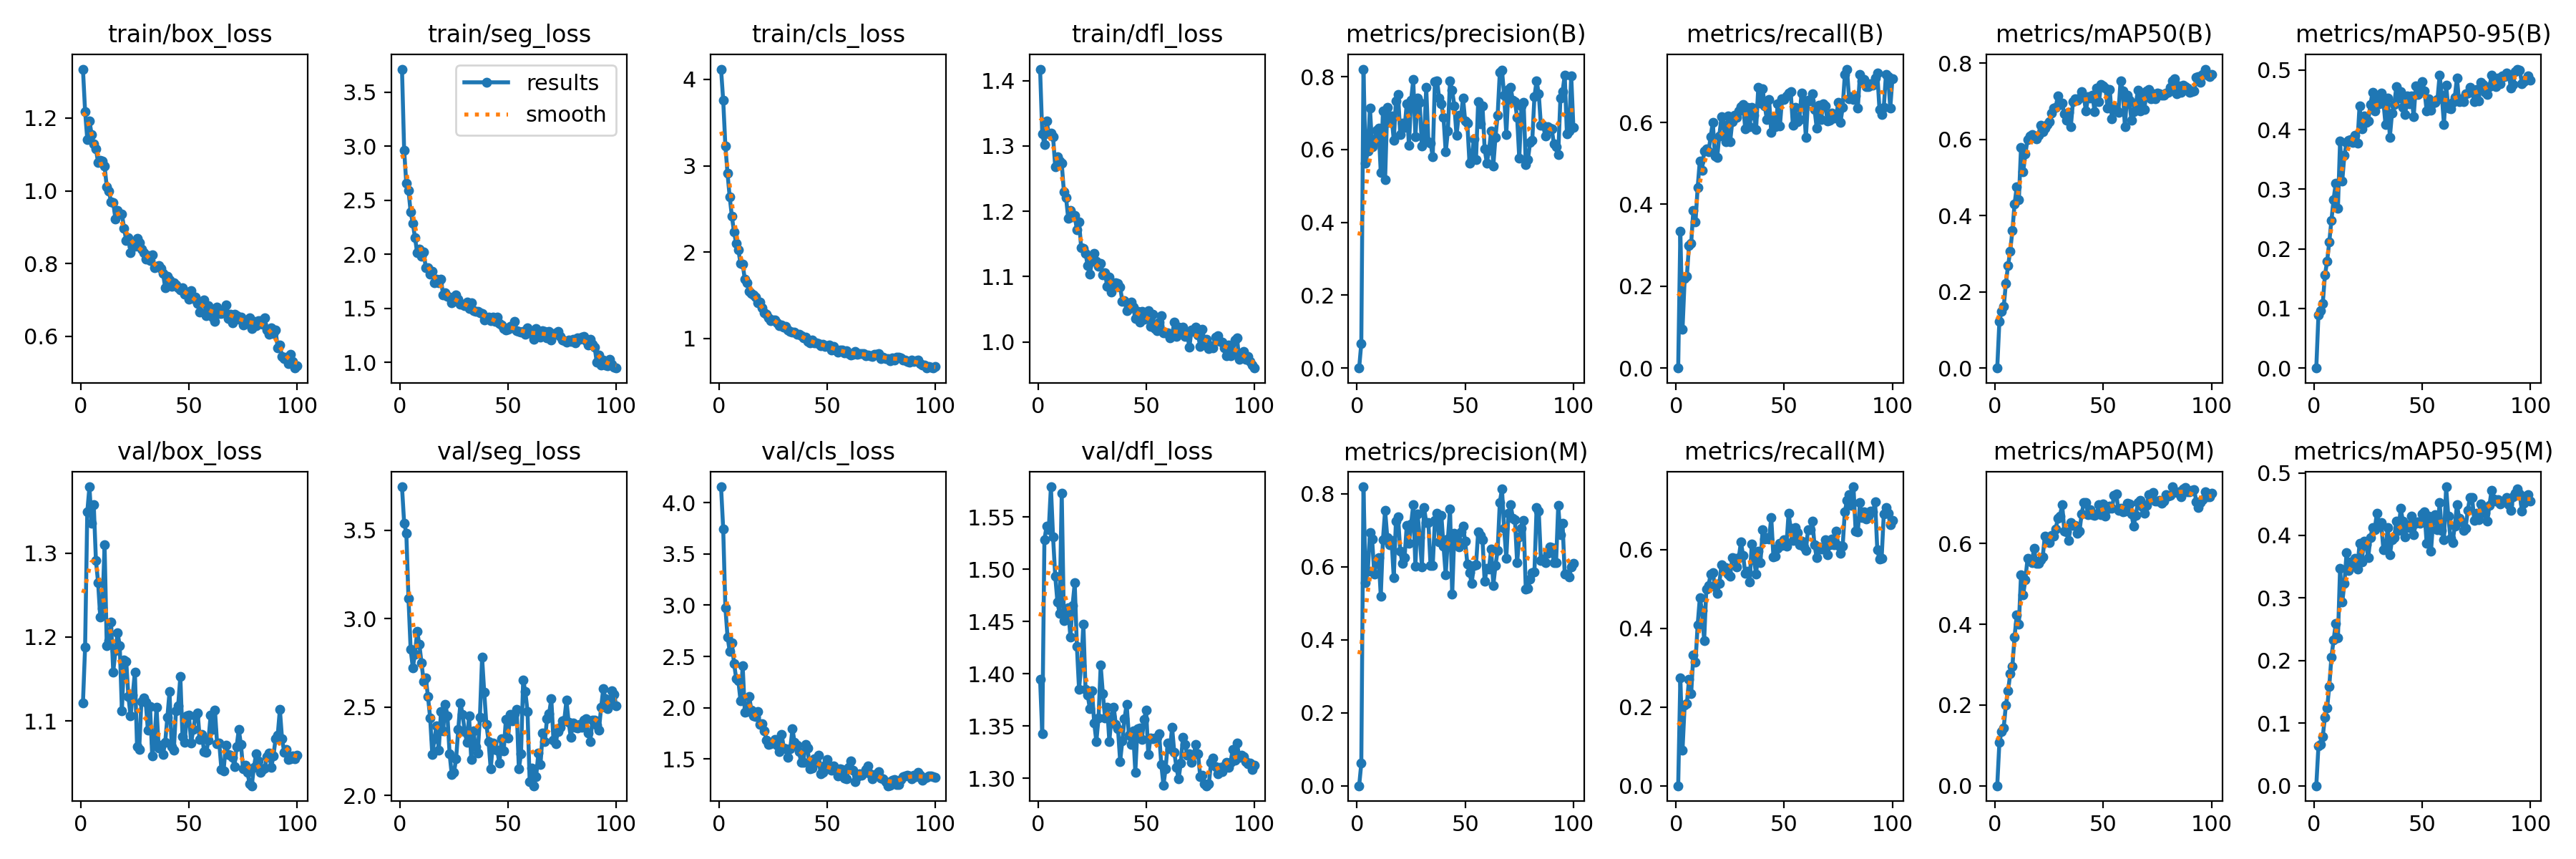

The table this chart was drawn from, first rows:
epoch, time, train/box_loss, train/seg_loss, train/cls_loss, train/dfl_loss, metrics/precision(B), metrics/recall(B), metrics/mAP50(B), metrics/mAP50-95(B), metrics/precision(M), metrics/recall(M), metrics/mAP50(M), metrics/mAP50-95(M), val/box_loss, val/seg_loss, val/cls_loss, val/dfl_loss, lr/pg0, lr/pg1, lr/pg2
1, 95.1, 1.335, 3.715, 4.119, 1.418, 0, 0, 0, 0, 0, 0, 0, 0, 1.122, 3.746, 4.155, 1.394, 0.000124, 0.000124, 0.000124
2, 188.7, 1.218, 2.962, 3.756, 1.318, 0.068, 0.3347, 0.1232, 0.08934, 0.06119, 0.2748, 0.1077, 0.06336, 1.188, 3.54, 3.744, 1.343, 0.0002495, 0.0002495, 0.0002495
3, 282.7, 1.141, 2.654, 3.232, 1.302, 0.821, 0.09473, 0.1477, 0.09586, 0.8193, 0.09126, 0.1342, 0.066, 1.349, 3.484, 2.978, 1.528, 0.0003725, 0.0003725, 0.0003725
4, 376.9, 1.192, 2.591, 2.909, 1.338, 0.5635, 0.2183, 0.1611, 0.1086, 0.5573, 0.2053, 0.144, 0.07868, 1.379, 3.115, 2.692, 1.541, 0.0003881, 0.0003881, 0.0003881
5, 471.1, 1.156, 2.392, 2.637, 1.319, 0.596, 0.2237, 0.2219, 0.1558, 0.5882, 0.2081, 0.2002, 0.11, 1.336, 2.826, 2.553, 1.538, 0.0003842, 0.0003842, 0.0003842
6, 568.1, 1.129, 2.287, 2.416, 1.319, 0.7148, 0.3, 0.2693, 0.179, 0.693, 0.2701, 0.2346, 0.1238, 1.358, 2.723, 2.635, 1.579, 0.0003802, 0.0003802, 0.0003802
7, 661.5, 1.115, 2.154, 2.231, 1.314, 0.607, 0.3053, 0.3062, 0.2114, 0.6759, 0.234, 0.2775, 0.1588, 1.291, 2.8, 2.434, 1.531, 0.0003762, 0.0003762, 0.0003762
8, 754.5, 1.078, 2.016, 2.097, 1.268, 0.6237, 0.3847, 0.3604, 0.248, 0.58, 0.3329, 0.2952, 0.2055, 1.265, 2.928, 2.285, 1.493, 0.0003723, 0.0003723, 0.0003723
9, 847.8, 1.083, 2.047, 2.025, 1.283, 0.6522, 0.3576, 0.43, 0.2827, 0.6162, 0.3149, 0.3685, 0.2329, 1.224, 2.857, 2.263, 1.469, 0.0003683, 0.0003683, 0.0003683
10, 941.4, 1.082, 1.984, 1.869, 1.276, 0.6583, 0.4412, 0.4748, 0.3103, 0.6258, 0.4092, 0.4228, 0.2589, 1.234, 2.752, 2.069, 1.458, 0.0003644, 0.0003644, 0.0003644
11, 1035, 1.067, 2.022, 1.86, 1.273, 0.5361, 0.5065, 0.4417, 0.2683, 0.5199, 0.4777, 0.4008, 0.2361, 1.31, 2.647, 2.408, 1.573, 0.0003604, 0.0003604, 0.0003604
12, 1129, 1.012, 1.874, 1.682, 1.23, 0.7056, 0.4828, 0.5795, 0.3805, 0.6745, 0.4459, 0.5235, 0.3476, 1.189, 2.664, 1.953, 1.451, 0.0003564, 0.0003564, 0.0003564
13, 1222, 0.9984, 1.878, 1.644, 1.221, 0.5178, 0.5305, 0.5153, 0.3142, 0.7552, 0.3695, 0.4736, 0.2932, 1.196, 2.561, 1.961, 1.457, 0.0003525, 0.0003525, 0.0003525
14, 1316, 0.9696, 1.813, 1.543, 1.189, 0.7158, 0.5349, 0.5612, 0.3571, 0.681, 0.4998, 0.5106, 0.3232, 1.218, 2.441, 2.113, 1.463, 0.0003485, 0.0003485, 0.0003485
15, 1411, 0.9675, 1.845, 1.521, 1.201, 0.6756, 0.5276, 0.5997, 0.3781, 0.6597, 0.5089, 0.5631, 0.3729, 1.158, 2.231, 1.975, 1.435, 0.0003446, 0.0003446, 0.0003446
16, 1505, 0.9233, 1.738, 1.503, 1.192, 0.6925, 0.5658, 0.6086, 0.3817, 0.6731, 0.5378, 0.5581, 0.3443, 1.183, 2.322, 1.921, 1.465, 0.0003406, 0.0003406, 0.0003406
17, 1599, 0.9455, 1.772, 1.475, 1.194, 0.6254, 0.6002, 0.6117, 0.3837, 0.57, 0.5419, 0.5527, 0.3576, 1.205, 2.395, 1.911, 1.487, 0.0003366, 0.0003366, 0.0003366
18, 1693, 0.9362, 1.733, 1.408, 1.171, 0.7343, 0.5174, 0.608, 0.3786, 0.7256, 0.5054, 0.5886, 0.3533, 1.19, 2.257, 1.963, 1.426, 0.0003327, 0.0003327, 0.0003327
19, 1787, 0.9371, 1.767, 1.424, 1.183, 0.7513, 0.5137, 0.6008, 0.3908, 0.7365, 0.4897, 0.551, 0.3634, 1.112, 2.475, 1.836, 1.385, 0.0003287, 0.0003287, 0.0003287
20, 1881, 0.8971, 1.622, 1.35, 1.144, 0.6418, 0.5676, 0.6112, 0.3774, 0.6426, 0.5141, 0.5517, 0.3461, 1.172, 2.366, 1.843, 1.408, 0.0003248, 0.0003248, 0.0003248
21, 1975, 0.8638, 1.64, 1.293, 1.143, 0.6727, 0.6135, 0.6367, 0.4401, 0.6087, 0.5611, 0.5604, 0.3876, 1.171, 2.517, 1.775, 1.448, 0.0003208, 0.0003208, 0.0003208
22, 2069, 0.8721, 1.609, 1.282, 1.136, 0.6613, 0.5923, 0.6193, 0.4007, 0.6258, 0.5544, 0.5662, 0.3574, 1.129, 2.452, 1.687, 1.385, 0.0003168, 0.0003168, 0.0003168
23, 2161, 0.8296, 1.603, 1.239, 1.116, 0.7251, 0.5533, 0.6284, 0.4223, 0.7135, 0.5552, 0.6186, 0.391, 1.106, 2.236, 1.644, 1.38, 0.0003129, 0.0003129, 0.0003129
24, 2253, 0.8468, 1.55, 1.203, 1.104, 0.6113, 0.616, 0.6384, 0.4122, 0.6641, 0.5388, 0.6059, 0.3851, 1.131, 2.118, 1.651, 1.366, 0.0003089, 0.0003089, 0.0003089
25, 2347, 0.8473, 1.569, 1.211, 1.124, 0.7351, 0.5525, 0.6455, 0.4147, 0.7164, 0.5335, 0.6022, 0.3648, 1.159, 2.13, 1.664, 1.384, 0.000305, 0.000305, 0.000305
26, 2440, 0.8691, 1.621, 1.213, 1.135, 0.7918, 0.602, 0.668, 0.4422, 0.7697, 0.5801, 0.6201, 0.3962, 1.07, 2.207, 1.69, 1.353, 0.000301, 0.000301, 0.000301
27, 2532, 0.8575, 1.583, 1.178, 1.123, 0.6357, 0.6181, 0.6825, 0.4622, 0.6019, 0.5782, 0.6186, 0.413, 1.066, 2.376, 1.635, 1.335, 0.000297, 0.000297, 0.000297
28, 2623, 0.8391, 1.537, 1.144, 1.116, 0.741, 0.613, 0.6844, 0.4314, 0.7455, 0.5558, 0.6358, 0.4094, 1.123, 2.525, 1.572, 1.358, 0.0002931, 0.0002931, 0.0002931
29, 2716, 0.8296, 1.539, 1.153, 1.12, 0.7297, 0.628, 0.7132, 0.4558, 0.6803, 0.5803, 0.663, 0.4359, 1.127, 2.458, 1.742, 1.408, 0.0002891, 0.0002891, 0.0002891
30, 2809, 0.8117, 1.526, 1.131, 1.103, 0.6089, 0.6385, 0.6919, 0.4429, 0.6005, 0.6194, 0.6686, 0.4185, 1.123, 2.363, 1.609, 1.381, 0.0002852, 0.0002852, 0.0002852
31, 2900, 0.8217, 1.557, 1.141, 1.106, 0.6281, 0.6438, 0.6947, 0.4614, 0.7629, 0.5854, 0.6971, 0.4206, 1.089, 2.3, 1.6, 1.358, 0.0002812, 0.0002812, 0.0002812
32, 2993, 0.8079, 1.494, 1.096, 1.085, 0.7703, 0.5837, 0.666, 0.4471, 0.7212, 0.54, 0.6314, 0.3773, 1.118, 2.45, 1.517, 1.368, 0.0002772, 0.0002772, 0.0002772
33, 3086, 0.8244, 1.551, 1.083, 1.099, 0.6216, 0.637, 0.6497, 0.408, 0.7217, 0.5456, 0.6289, 0.378, 1.058, 2.203, 1.602, 1.335, 0.0002733, 0.0002733, 0.0002733
34, 3177, 0.7878, 1.474, 1.074, 1.076, 0.6178, 0.5891, 0.6707, 0.4531, 0.6031, 0.518, 0.6077, 0.4122, 1.073, 2.368, 1.796, 1.359, 0.0002693, 0.0002693, 0.0002693
35, 3270, 0.7918, 1.47, 1.07, 1.087, 0.5801, 0.6368, 0.6325, 0.3872, 0.6027, 0.6148, 0.6526, 0.3687, 1.117, 2.276, 1.66, 1.368, 0.0002654, 0.0002654, 0.0002654
36, 3362, 0.795, 1.47, 1.051, 1.09, 0.7867, 0.6172, 0.6992, 0.4274, 0.7264, 0.5751, 0.645, 0.3931, 1.067, 2.24, 1.636, 1.352, 0.0002614, 0.0002614, 0.0002614
37, 3453, 0.7864, 1.457, 1.045, 1.09, 0.7896, 0.5828, 0.7066, 0.4416, 0.7466, 0.5383, 0.6454, 0.397, 1.071, 2.442, 1.575, 1.347, 0.0002574, 0.0002574, 0.0002574
38, 3546, 0.7734, 1.451, 1.029, 1.083, 0.7405, 0.685, 0.7035, 0.472, 0.668, 0.5958, 0.6252, 0.4233, 1.06, 2.782, 1.469, 1.316, 0.0002535, 0.0002535, 0.0002535
39, 3638, 0.7338, 1.393, 1.009, 1.062, 0.7252, 0.6468, 0.7086, 0.4525, 0.741, 0.5665, 0.6301, 0.4076, 1.074, 2.584, 1.467, 1.336, 0.0002495, 0.0002495, 0.0002495
40, 3730, 0.7648, 1.414, 1.012, 1.063, 0.6881, 0.6827, 0.7243, 0.4631, 0.6561, 0.6501, 0.6735, 0.4432, 1.104, 2.402, 1.645, 1.357, 0.0002456, 0.0002456, 0.0002456
41, 3822, 0.7552, 1.419, 0.9665, 1.048, 0.5931, 0.6409, 0.7123, 0.4371, 0.5779, 0.6275, 0.7012, 0.4234, 1.135, 2.307, 1.608, 1.371, 0.0002416, 0.0002416, 0.0002416
42, 3916, 0.7382, 1.382, 0.9453, 1.051, 0.6505, 0.6065, 0.6737, 0.425, 0.6761, 0.631, 0.7011, 0.3972, 1.07, 2.15, 1.404, 1.342, 0.0002376, 0.0002376, 0.0002376
43, 4009, 0.7482, 1.416, 0.9793, 1.061, 0.7895, 0.6566, 0.7127, 0.456, 0.7588, 0.6266, 0.6715, 0.417, 1.066, 2.297, 1.413, 1.332, 0.0002337, 0.0002337, 0.0002337
44, 4102, 0.7423, 1.379, 0.9463, 1.053, 0.7622, 0.5749, 0.7087, 0.4431, 0.5243, 0.6824, 0.684, 0.4126, 1.112, 2.26, 1.502, 1.345, 0.0002297, 0.0002297, 0.0002297
45, 4197, 0.7338, 1.419, 0.9464, 1.036, 0.7202, 0.6126, 0.7166, 0.4559, 0.6924, 0.5824, 0.6723, 0.4305, 1.118, 2.258, 1.466, 1.306, 0.0002258, 0.0002258, 0.0002258
46, 4290, 0.7271, 1.357, 0.9389, 1.046, 0.6387, 0.5889, 0.6722, 0.4212, 0.6719, 0.5845, 0.6705, 0.4011, 1.153, 2.182, 1.541, 1.348, 0.0002218, 0.0002218, 0.0002218
47, 4386, 0.7344, 1.347, 0.9135, 1.03, 0.6938, 0.6449, 0.7351, 0.4738, 0.655, 0.6029, 0.6742, 0.4193, 1.081, 2.323, 1.358, 1.348, 0.0002178, 0.0002178, 0.0002178
48, 4479, 0.7151, 1.312, 0.929, 1.046, 0.6896, 0.5912, 0.6988, 0.459, 0.6967, 0.6159, 0.6968, 0.4219, 1.074, 2.251, 1.369, 1.337, 0.0002139, 0.0002139, 0.0002139
49, 4572, 0.7216, 1.297, 0.9071, 1.034, 0.742, 0.658, 0.7432, 0.4714, 0.7107, 0.611, 0.6718, 0.419, 1.106, 2.43, 1.441, 1.356, 0.0002099, 0.0002099, 0.0002099
50, 4666, 0.7014, 1.306, 0.9173, 1.041, 0.6786, 0.6559, 0.7405, 0.4802, 0.6707, 0.6257, 0.6981, 0.4344, 1.107, 2.327, 1.493, 1.365, 0.000206, 0.000206, 0.000206
51, 4760, 0.7258, 1.331, 0.9205, 1.047, 0.672, 0.6649, 0.7349, 0.4651, 0.6078, 0.6083, 0.6687, 0.4373, 1.074, 2.459, 1.407, 1.322, 0.000202, 0.000202, 0.000202
52, 4853, 0.7031, 1.32, 0.8628, 1.023, 0.5619, 0.6726, 0.6819, 0.4316, 0.5843, 0.6923, 0.6863, 0.3873, 1.09, 2.423, 1.391, 1.338, 0.000198, 0.000198, 0.000198
53, 4945, 0.7087, 1.38, 0.9042, 1.042, 0.5733, 0.675, 0.7305, 0.4516, 0.554, 0.6541, 0.6936, 0.4314, 1.106, 2.464, 1.434, 1.338, 0.0001941, 0.0001941, 0.0001941
54, 5041, 0.691, 1.29, 0.8642, 1.02, 0.63, 0.5924, 0.6532, 0.4327, 0.6038, 0.6239, 0.6878, 0.3743, 1.11, 2.487, 1.391, 1.338, 0.0001901, 0.0001901, 0.0001901
55, 5134, 0.6674, 1.286, 0.8429, 1.017, 0.5728, 0.637, 0.6849, 0.4447, 0.6048, 0.6561, 0.7191, 0.4235, 1.078, 2.151, 1.336, 1.339, 0.0001862, 0.0001862, 0.0001862
56, 5228, 0.6921, 1.28, 0.8661, 1.03, 0.731, 0.6016, 0.6758, 0.4455, 0.6952, 0.6434, 0.7238, 0.4336, 1.084, 2.236, 1.403, 1.343, 0.0001822, 0.0001822, 0.0001822
57, 5321, 0.7005, 1.283, 0.8671, 1.039, 0.6714, 0.6064, 0.6715, 0.4509, 0.6861, 0.6135, 0.6814, 0.4088, 1.063, 2.655, 1.4, 1.313, 0.0001782, 0.0001782, 0.0001782
58, 5415, 0.657, 1.261, 0.8277, 1.014, 0.7204, 0.6724, 0.754, 0.4914, 0.6752, 0.6223, 0.6885, 0.4521, 1.062, 2.587, 1.317, 1.293, 0.0001743, 0.0001743, 0.0001743
59, 5508, 0.6846, 1.316, 0.8578, 1.014, 0.6012, 0.6522, 0.7272, 0.4571, 0.5596, 0.6068, 0.6786, 0.4078, 1.077, 2.476, 1.309, 1.309, 0.0001703, 0.0001703, 0.0001703
60, 5602, 0.6687, 1.27, 0.8264, 1.014, 0.5635, 0.5628, 0.6329, 0.4086, 0.596, 0.5986, 0.6797, 0.3932, 1.107, 2.079, 1.416, 1.334, 0.0001664, 0.0001664, 0.0001664
... 40 more rows
